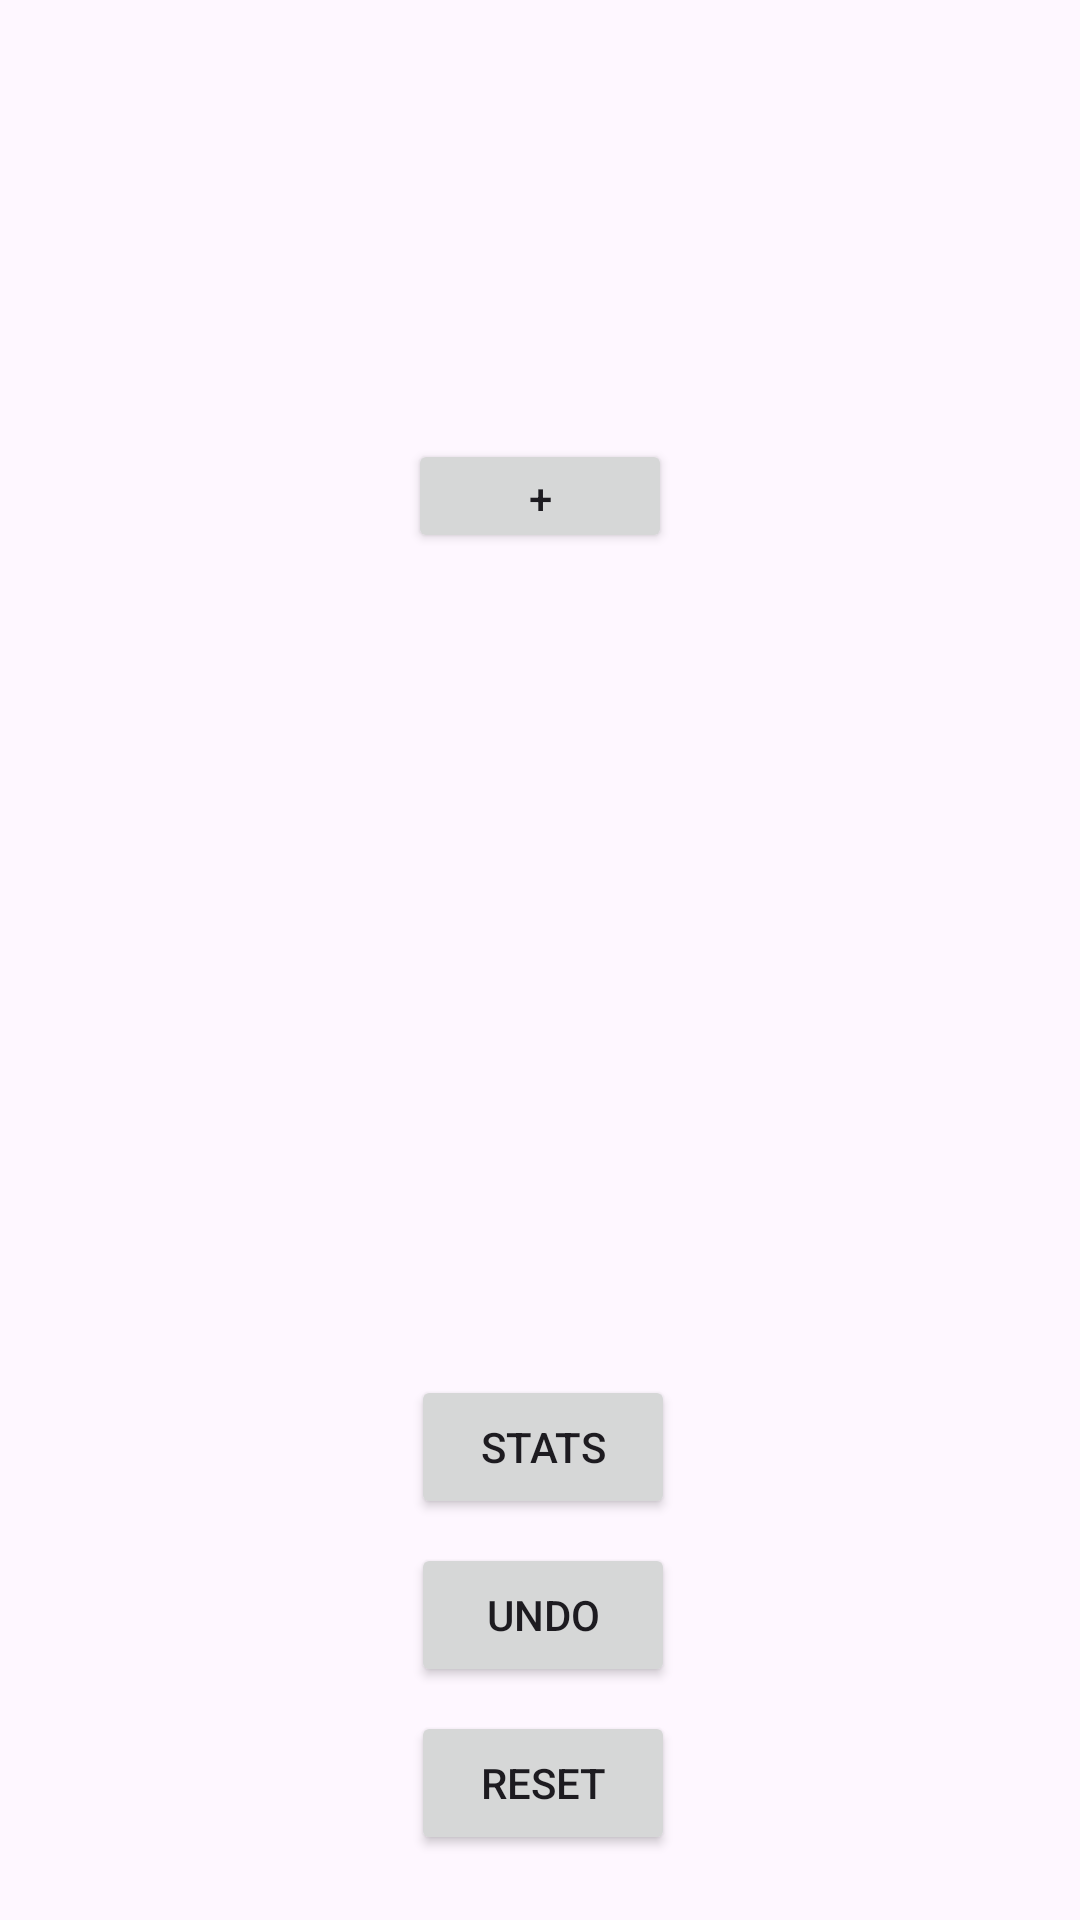

The Android layout XML behind this screen, and the referenced resources:
<!-- AndroidManifest.xml: application theme Theme.MasterTheGods -->
<!-- res/layout/activity_main.xml -->
<?xml version="1.0" encoding="utf-8"?>
<androidx.constraintlayout.widget.ConstraintLayout xmlns:android="http://schemas.android.com/apk/res/android"
    xmlns:app="http://schemas.android.com/apk/res-auto"
    xmlns:tools="http://schemas.android.com/tools"
    android:id="@+id/main"
    android:layout_width="match_parent"
    android:layout_height="match_parent"
    android:background="@drawable/bg_art"
    tools:context=".MainActivity">

    <Spinner
        android:id="@+id/pantheons"
        android:layout_width="wrap_content"
        android:layout_height="wrap_content"
        android:layout_marginStart="0dp"
        android:layout_marginTop="20dp"
        android:background="@drawable/spinner_background"
        android:padding="10dp"
        app:layout_constraintBottom_toBottomOf="parent"
        app:layout_constraintEnd_toEndOf="parent"
        app:layout_constraintStart_toStartOf="parent"
        app:layout_constraintTop_toTopOf="parent"
        app:layout_constraintVertical_bias="0.098" />

    <Spinner
        android:id="@+id/slayers"
        android:layout_width="0dp"
        android:layout_height="wrap_content"
        android:background="@drawable/spinner_background"
        android:padding="10dp"
        app:layout_constraintBottom_toBottomOf="parent"
        app:layout_constraintEnd_toEndOf="parent"
        app:layout_constraintStart_toStartOf="parent"
        app:layout_constraintTop_toBottomOf="@+id/pantheons"
        app:layout_constraintVertical_bias="0.035"
        app:layout_constraintWidth="match_constraint"
        app:layout_constraintWidth_default="wrap" />

    <ImageView
        android:id="@+id/slayer"
        android:layout_width="280dp"
        android:layout_height="280dp"
        android:contentDescription="@string/the_knight"
        app:layout_constraintBottom_toBottomOf="parent"
        app:layout_constraintEnd_toEndOf="parent"
        app:layout_constraintStart_toStartOf="parent"
        app:layout_constraintTop_toTopOf="parent"
        app:srcCompat="@drawable/the_knight" />

    <Button
        android:id="@+id/statsButton"
        android:layout_width="wrap_content"
        android:layout_height="wrap_content"
        android:text="Stats"
        app:layout_constraintBottom_toBottomOf="parent"
        app:layout_constraintEnd_toEndOf="parent"
        app:layout_constraintHorizontal_bias="0.504"
        app:layout_constraintStart_toStartOf="parent"
        app:layout_constraintTop_toTopOf="parent"
        app:layout_constraintVertical_bias="0.774" />

    <Button
        android:id="@+id/undoButton"
        android:layout_width="wrap_content"
        android:layout_height="wrap_content"
        android:layout_marginTop="8dp"
        android:text="Undo"
        app:layout_constraintBottom_toBottomOf="parent"
        app:layout_constraintEnd_toEndOf="parent"
        app:layout_constraintHorizontal_bias="0.504"
        app:layout_constraintStart_toStartOf="parent"
        app:layout_constraintTop_toBottomOf="@+id/statsButton"
        app:layout_constraintVertical_bias="0.0" />

    <Button
        android:id="@+id/resetButton"
        android:layout_width="wrap_content"
        android:layout_height="wrap_content"
        android:layout_marginTop="64dp"
        android:text="Reset"
        app:layout_constraintBottom_toBottomOf="parent"
        app:layout_constraintEnd_toEndOf="parent"
        app:layout_constraintHorizontal_bias="0.504"
        app:layout_constraintStart_toStartOf="parent"
        app:layout_constraintTop_toBottomOf="@+id/statsButton"
        app:layout_constraintVertical_bias="0.0" />

    <Button
        android:id="@+id/addButton"
        android:layout_width="73dp"
        android:layout_height="38dp"
        android:text="+"
        app:layout_constraintBottom_toBottomOf="parent"
        app:layout_constraintEnd_toEndOf="parent"
        app:layout_constraintStart_toStartOf="parent"
        app:layout_constraintTop_toBottomOf="@+id/slayers"
        app:layout_constraintVertical_bias="0.02"
        app:layout_constraintWidth="match_constraint"
        app:layout_constraintWidth_default="wrap" />

</androidx.constraintlayout.widget.ConstraintLayout>
<!-- resources referenced by this layout -->
<resources>
  <!-- drawable spinner_background (drawable) -->
  <?xml version="1.0" encoding="utf-8"?>
  <shape xmlns:android="http://schemas.android.com/apk/res/android">
      <solid android:color="#789bd9"/>
      <corners android:radius="8dp"/>
      <padding
          android:left="8dp"
          android:top="8dp"
          android:right="8dp"
          android:bottom="8dp"/>
      <stroke
          android:width="1dp"
          android:color="#6b97e6"/>
  </shape>
  <string name="the_knight">The Knight</string>
  <style name="Theme.MasterTheGods" parent="Base.Theme.MasterTheGods" />
  <style name="Base.Theme.MasterTheGods" parent="Theme.Material3.DayNight.NoActionBar">
          
          
      </style>
</resources>
